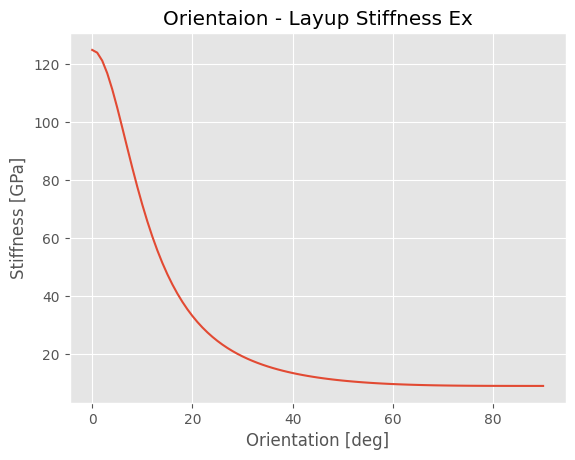
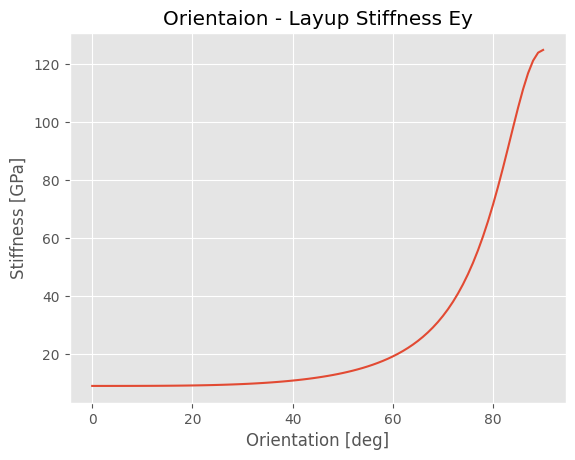
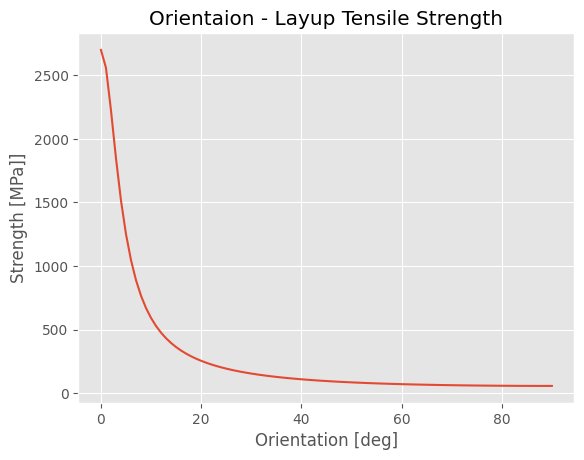
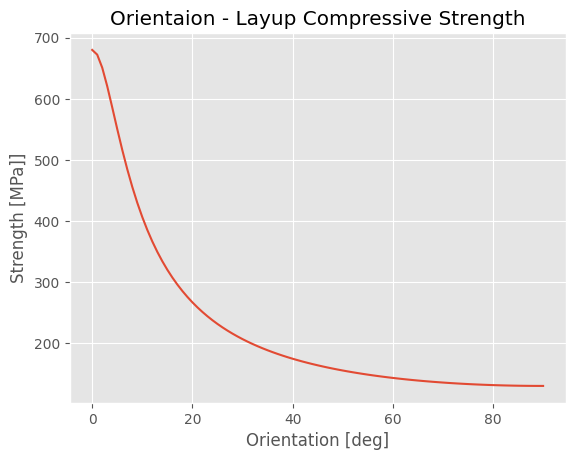

Here is the Python script that generated these plots, in order:
# -*- coding: utf-8 -*-
# ======
# 複合材の剛性、強度の計算
# 任意のレイアップの各配置角における剛性強度の計算を行なう。
#
# Simple code for calulating composite material stiffness and strength
# Classic Laminate Theory and Tsai-Wu Failure Criterion
#
# 使い方：def layupに各物性値を直打ちしてお使いください
# Usage: Enter variables in def layup
#
# Copyright (c) 2019 K.Trude
# This code is released under the MIT License.
# http://opensource.org/licenses/mit-license.php
# ======

#標準セット
import os
import sys
import numpy as np
import matplotlib.pyplot as plt
plt.style.use('ggplot')


#read input file

case_name = 'test' #enter case name
if not os.path.exists(case_name):
    os.mkdir(case_name)

layup_origin = np.array([0,0,0,0,0,0,0,0])    #積層構成の読込 Orientation of the fibres for each layer/ply of the laminate
num_layup = len(layup_origin)

def layup(orientation): #物性値の読込
    return layup_origin + np.full(num_layup, orientation)

#積層理論剛性パラメータ
E1 = np.full(num_layup, 125.)       # Axial stiffness of each ply [GPa]
#E1 = np.array([125,125,125])                 # (Use this instead if layer properties are not the same for all layers)

E2 = np.full(num_layup, 9.)         # transverse stiffness of each ply [GPa]
#E2 = np.array([16.2,16.2.16,2])                 # (Use this instead if layer properties are not the same for all layers)

v12 = np.full(num_layup, 0.33)      # Poisson's ratio
#v12 = np.array([0.278,0.278,0.278])             # (Use this instead if layer properties are not the same for all layers)
v21 = (v12*E2)/E1                                # (Since the compliance matrix is symmetric, v12/E1=v21/E2)

E45 = np.full(num_layup, 12.)       # (Use for Manual entry to calculate G12)
nu_45 = np.full(num_layup, 0.31)    # (Use for Manual entry to calculate G12)
G12_man = E45/2/(1+nu_45)

G12 = np.full(num_layup, 4.5)       # Shear modulus [GPa]
#G12 = np.array([5.83,5.83,5.83])                # (Use this instead if layer properties are not the same for all layers)
print('G12 calculated value =' + str(G12_man[0]))

h0 = 0.2
h = np.full(num_layup, h0)
# h = np.array([h0,h0,h0,h0,h0,h0,h0,h0])                   #height of each ply [mm] 枚数を合わせる


#強度則パラメータ
F_Lt = np.full(num_layup, 2700)       # 0 deg Tensile Strength of each ply
#F_Lt = np.array([2000,2000,2000]) 

F_Lc = np.full(num_layup, 680)       # 0 deg Compressive Strength of each ply
#F_Lc = np.array([2000,2000,2000]) 

F_Tt = np.full(num_layup, 57.)       # 90 deg Tensile Strength of each ply
#F_Tt = np.array([2000,2000,2000]) 

F_Tc = np.full(num_layup, 130.)       # 90 deg Compressive Strength of each ply
#F_Tc = np.array([2000,2000,2000]) 

F_LTs = np.full(num_layup, 88.)       # Shear Strength of each ply (45°引張試験の実測値)
#F_LTs = np.array([2000,2000,2000]) 

# Looping through each layer of the laminate
def calc_Q(orientation):
    # Initiating Q as a list that can contain the stiffness matrices transformed into the global coordinates for each layer
    Q=[]

    for i in range(num_layup):
        theta = layup(orientation)[i]*np.pi/180 # Current ply angle changed into radians
        # assigning the current material properties to temporary variables (could also be used directly):
        E1l=E1[i]
        E2l=E2[i]
        v12l=v12[i]
        v21l=v21[i]
        G12l=G12[i]
        #print('Ply no. ' + str(i+1) + ': theta='+ str(layup(orientation)[i]) +', E1l=' + str(E1l), ' E2l=' + str(E2l))
        # Establishing current local stiffness matrix, Ql:
        Ql = 1/(1-v12l*v21l)*np.array([[E1l,v21l*E1l,0],\
                                       [v12l*E2l,E2l,0],\
                                       [0,0,G12l*(1-v12l*v21l)]])
        # Transformation matrix:
        T=np.array([[np.cos(theta)**2,np.sin(theta)**2,-2*np.sin(theta)*np.cos(theta)], \
                    [np.sin(theta)**2,np.cos(theta)**2,2*np.sin(theta)*np.cos(theta)],\
                    [np.sin(theta)*np.cos(theta),-np.sin(theta)*np.cos(theta),np.cos(theta)**2-np.sin(theta)**2]])
        # Adding the current stiffness matrix in the global coordinate system to the Q-list variable:
        Q.append(np.dot(np.dot(T,Ql),np.transpose(T)))
        #print(Q[i]) #debug function
    return Q
    
Q = calc_Q(0.)

def calc_A(Q, h, num_layup):
    A=np.zeros((3,3))   #specify layup ply no.
    for i in range(num_layup):
        A=A+Q[i]*h[i]
    return A
A = calc_A(Q, h, num_layup)

def calc_Qstar_and_Sstar(A, h): #剛性行列の計算def
    Qstar = A/sum(h)
    Sstar = np.linalg.inv(Qstar)
    Ex = 1/Sstar[0,0]
    Ey = 1/Sstar[1,1]
    Gxy = 1/Sstar[2,2]
    vxy=-Sstar[1,0]/Sstar[0,0]
    Gxy_check = Ex/2/(1+vxy)
    return Qstar, Sstar, Ex, Ey, Gxy, vxy, Gxy_check


Qstar, Sstar, Ex, Ey, Gxy, vxy, Gxy_check = calc_Qstar_and_Sstar(A, h)

# Printing out the matrices
print('Q* Matrix')
print(Qstar)
print('S* Matrix')
print(Sstar)
print('Stiffness Ex='+ str(Ex))
print('Stiffness Ey='+ str(Ey))
print('shear modulus Gxy='+ str(Gxy))
print('Stiffness Gxy(等方材のみ、検算用)='+ str(Gxy_check))
print('poisson ratio vxy='+str(vxy))
Ex0 = Ex
Ey0 = Ey
vxy0 = vxy

#Parameters for stress matrix F
F12_star = -0.5 #相互干渉項。よくわからなかったら-0.5にしておく
F11 = 1/(F_Lt*F_Lc)
F22 = 1/(F_Tt*F_Tc)
F12 = F12_star*np.sqrt(F11*F22)
F66 = 1/F_LTs**2
F1 = 1/F_Lt-1/F_Lc
F2 = 1/F_Tt-1/F_Tc

print('F11='+str(F11))
print('F22='+str(F22))
print('F12='+str(F12))
print('F66='+str(F66))
print('F1='+str(F1))
print('F2='+str(F2))
print('')

def calc_sigma(orientation): #破断応力の計算def (Tsai-Wu Failure Criterion破壊則)
    # Initiating list that can contain the stress matrices transformed into the global coordinates for each layer
    FA=[]
    FB=[]
    sigma_tl=[]
    sigma_cl=[]
    # Looping through each layer of the laminate
    for i in range(num_layup):
        theta = layup(orientation)[i]*np.pi/180 # Current ply angle changed into radians
        # assigning the current material properties to temporary variables (could also be used directly):
        F11l=F11[i]
        F22l=F22[i]
        F12l=F12[i]
        F66l=F66[i]
        F1l=F1[i]
        F2l=F2[i]
        #print('Ply no. ' + str(i+1) + ': theta='+ str(layup(orientation)[i]))
       
        FB = F11l*np.cos(theta)**4+F22l*np.sin(theta)**4+(2*F12l+F66l)*(np.cos(theta)**2*np.sin(theta)**2)
        FA = F1l*np.cos(theta)**2+F2l*np.sin(theta)**2
        sigma_x_t = (-FA+np.sqrt(FA**2+4*FB))/2/FB
        sigma_x_c = (FA+np.sqrt(FA**2+4*FB))/2/FB
        sigma_tl.append(sigma_x_t)
        sigma_cl.append(sigma_x_c)
        #print('Tensile Strength = %d MPa' %(sigma_x_t))
        #print('Compressive Strength = %d MPa'  %(sigma_x_c))
        #print('')

    return sigma_x_t, sigma_x_c, sigma_tl, sigma_cl

sigma_x_t, sigma_x_c, sigma_tl, sigma_cl = calc_sigma(0.)

h0 = 0.2
h = np.full(num_layup, h0)
# h = np.array([h0,h0,h0,h0,h0,h0,h0,h0])                   #height of each ply [mm] 枚数を合わせる
thickness = np.sum(h)
f = open(case_name + '/output_' + case_name + '.txt', 'w')
sys.stdout = f

print('Layup pattern'  + str(layup_origin))
print('Layup Total Thickness = %.2f mm'  %(thickness))
print('Combined Tensile Strength Ft (0 deg) = %d MPa' %(sum(sigma_tl*h)/thickness))
print('Combined Compressive Strength Fc (0 deg)= %d MPa'  %(sum(sigma_cl*h)/thickness))
print('Combined 0 deg Elastic Modulus Ex (0 deg) = %.1f'  %(Ex0))
print('Combined 90 deg Elastic Modulus Ey (0 deg) = %.1f'  %(Ey0))
print('poisson ratio (0 deg) v = %.3f'  %(vxy0))


# グラフ出力したい値を用意する
Ex_list = []
Ey_list = []
Total_Tensile_Strength_list = []
Total_Compressive_Strength_list = []

for orientation in range(91):
    Q = calc_Q(orientation)
    A = calc_A(Q, h, num_layup)
    Qstar, Sstar, Ex, Ey, Gxy, vxy, Gxy_check = calc_Qstar_and_Sstar(A, h)
    sigma_x_t, sigma_x_c, sigma_tl, sigma_cl = calc_sigma(orientation)
    Ex_list.append(Ex)
    Ey_list.append(Ey)
    Total_Tensile_Strength_list.append(sum(sigma_tl*h)/thickness)
    Total_Compressive_Strength_list.append(sum(sigma_cl*h)/thickness)

    orientation = range(91)

plt.figure()
plt.rcParams['font.family'] = 'DejaVu Sans'
plt.xlabel('Orientation [deg]')
plt.ylabel('Stiffness [GPa]')
plt.plot(orientation, Ex_list)
plt.title("Orientaion - Layup Stiffness Ex")
plt.savefig(case_name + "/Stiffness_Ex.png")

plt.figure()
plt.rcParams['font.family'] = 'DejaVu Sans'
plt.xlabel('Orientation [deg]')
plt.ylabel('Stiffness [GPa]')
plt.plot(orientation, Ey_list)
plt.title("Orientaion - Layup Stiffness Ey")
plt.savefig(case_name + "/Stiffness_Ey.png")

plt.figure()
plt.rcParams['font.family'] = 'DejaVu Sans'
plt.xlabel('Orientation [deg]')
plt.ylabel('Strength [MPa]]')
plt.plot(orientation, Total_Tensile_Strength_list)
plt.title("Orientaion - Layup Tensile Strength")
plt.savefig(case_name + "/Strength_Tensile.png")

plt.figure()
plt.rcParams['font.family'] = 'DejaVu Sans'
plt.xlabel('Orientation [deg]')
plt.ylabel('Strength [MPa]]')
plt.plot(orientation, Total_Compressive_Strength_list)
plt.title("Orientaion - Layup Compressive Strength")
plt.savefig(case_name + "/Strength_Compressive.png")
